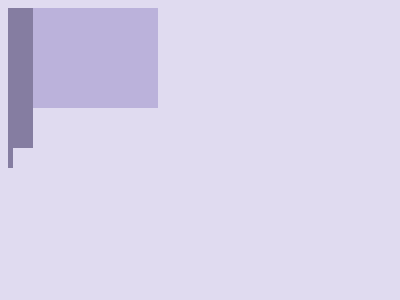

Recreate this image using only HTML and CSS.

<!DOCTYPE html>
<html lang="en">
<head>
    <meta charset="UTF-8">
    <meta name="viewport" content="width=device-width, initial-scale=1.0">
    <title>Fine Dining</title>
</head>
<body>
    <div></div>
<div class='a'></div>
<div class='a b'></div>
<div class='a c'></div>
<div class='d'></div>
<div class='d e'></div>
<div class='d f'></div>
<div class='d f g'></div>
<div class='h'></div>
<div class='h i'></div>
<div class='h j'></div>
<div class='h i j'></div>
<style>
  body{
      background: #E0DBF0;
    }
  div {
    position: absolute;
    top: 100;
    left:  125;
    width: 150px;
    height: 100px;
    background: #BBB2DB;
  }
  .a{
    width: 10px;
    background:#E0DBF0;
    left: 175;
  }
  .b{
    left: 195;
  }
  .c{
    left: 215;
  }
  .d{
    top: 80;
    width: 25px;
    height: 140px;
    background: #857DA1;
    left: 100;
  }
  .e{
    left: 275;
  }
  .f{
    width: 5px;
    height: 160px;
    left: 110;
    top: 70;
  }
  .g{
    left: 285;
  }
  .h{
    width: 25px;
    height: 10px;
    left: 100;
    top: 60;
    background: #857DA1;
  }
   .i{
    top: 230;
  }
   .j{
    left: 275
  }
 /* MINIFIED STYLE
body{background:#E0DBF0}div{position:absolute;top:100;left:125;width:150px;height:100px;background:#BBB2DB}.a,.b,.c,.d,.e,.f,.g,.h,.i,.j{left:175}.a{width:10px;background:#E0DBF0}.b{left:195}.c{left:215}.d{top:80;width:25px;height:140px;background:#857DA1;left:100}.e{left:275}.f{width:5px;height:160px;left:110;top:70}.g{left:285}.h{width:25px;height:10px;left:100;top:60;background:#857DA1}.i{top:230}.j{left:275} */
</style>

</body>
</html>